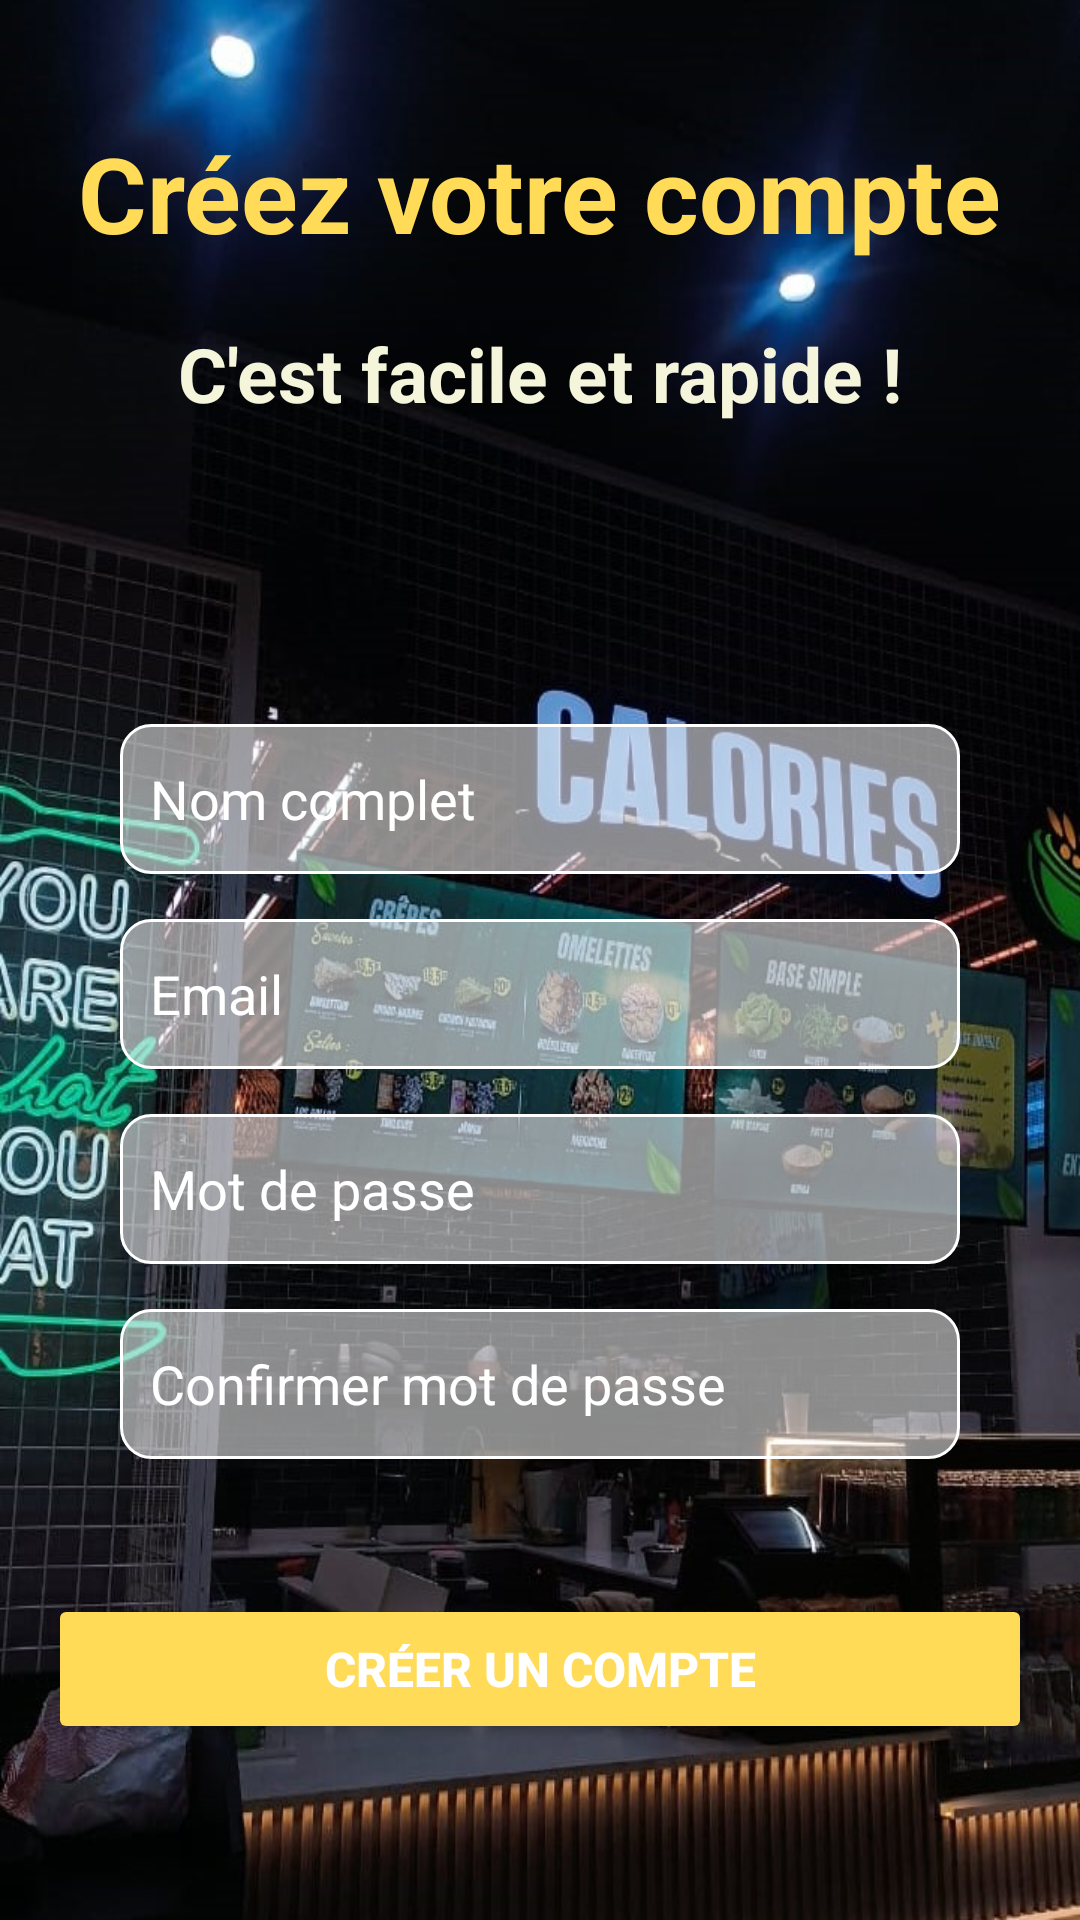

This screen was rendered from an Android layout file. Write that file and the resources it references.
<!-- AndroidManifest.xml: application theme Theme.My_Coffe1 -->
<!-- res/layout/activity_register.xml -->
<?xml version="1.0" encoding="utf-8"?>
<LinearLayout xmlns:android="http://schemas.android.com/apk/res/android"
    android:layout_width="match_parent"
    android:layout_height="match_parent"
    android:orientation="vertical"
    android:gravity="center"
    android:background="@drawable/fond3"
    android:padding="16dp">

    
    <LinearLayout
        android:layout_width="match_parent"
        android:layout_height="wrap_content"
        android:gravity="center"
        android:layout_marginBottom="60dp"
        android:orientation="vertical">

        
        <TextView
            android:id="@+id/textGetStarted"
            android:layout_width="wrap_content"
            android:layout_height="wrap_content"
            android:text="Créez votre compte"
            android:textColor="@color/Moutarde"
            android:textSize="35sp"
            android:textStyle="bold"
            android:layout_marginTop="25dp" />

        
        <TextView
            android:id="@+id/titleText"
            android:layout_width="wrap_content"
            android:layout_height="wrap_content"
            android:text="C'est facile et rapide !"
            android:textColor="@color/dark_brown"
            android:textSize="25sp"
            android:textStyle="bold"
            android:layout_marginTop="20dp" />
    </LinearLayout>

    
    <LinearLayout
        android:layout_width="match_parent"
        android:layout_height="wrap_content"
        android:orientation="vertical"
        android:layout_marginTop="30dp"
        android:paddingHorizontal="24dp">

        
        <EditText
            android:id="@+id/editTextName"
            android:layout_width="match_parent"
            android:layout_height="50dp"
            android:layout_marginBottom="15dp"
            android:layout_marginTop="10dp"
            android:inputType="text"
            android:hint="Nom complet"
            android:padding="10dp"
            android:background="@drawable/edittext"
            android:textColor="@color/white"
            android:textColorHint="@color/white" />

        
        <EditText
            android:id="@+id/editTextEmail"
            android:layout_width="match_parent"
            android:layout_height="50dp"
            android:layout_marginBottom="15dp"
            android:inputType="textEmailAddress"
            android:hint="Email"
            android:padding="10dp"
            android:background="@drawable/edittext"
            android:textColor="@color/white"
            android:textColorHint="@color/white" />

        
        <EditText
            android:id="@+id/editTextPassword"
            android:layout_width="match_parent"
            android:layout_height="50dp"
            android:layout_marginBottom="15dp"
            android:inputType="textPassword"
            android:hint="Mot de passe"
            android:padding="10dp"
            android:background="@drawable/edittext"
            android:textColor="@color/white"
            android:textColorHint="@color/white" />

        
        <EditText
            android:id="@+id/editTextConfirmPassword"
            android:layout_width="match_parent"
            android:layout_height="50dp"
            android:layout_marginBottom="25dp"
            android:inputType="textPassword"
            android:hint="Confirmer mot de passe"
            android:padding="10dp"
            android:background="@drawable/edittext"
            android:textColor="@color/white"
            android:textColorHint="@color/white" />
    </LinearLayout>

    
    <Button
        android:id="@+id/buttonRegister"
        android:layout_width="match_parent"
        android:layout_height="50dp"
        android:text="Créer un compte"
        android:backgroundTint="@color/Moutarde"
        android:textColor="@android:color/white"
        android:textSize="16sp"
        android:textStyle="bold"
        android:padding="8dp"
        android:layout_marginTop="20dp"
        android:layout_marginBottom="20dp" />

    
    <TextView
        android:id="@+id/textBackToLogin"
        android:layout_width="wrap_content"
        android:layout_height="wrap_content"
        android:layout_gravity="center"
        android:layout_marginTop="2dp"
        android:background="?android:attr/selectableItemBackground"
        android:clickable="true"
        android:focusable="true"
        android:focusableInTouchMode="true"
        android:onClick="onBackToLoginClicked"
        android:padding="12dp"
        android:text="Retour à la connexion"
        android:textColor="@color/dark_brown"
        android:textSize="20sp" />


</LinearLayout>
<!-- resources referenced by this layout -->
<resources>
  <color name="Moutarde">#FFDB58</color>
  <color name="dark_brown">#F5F5DC</color>
  <color name="white">#FFFFFFFF</color>
  <!-- drawable edittext (drawable) -->
  <?xml version="1.0" encoding="utf-8"?>
  <selector xmlns:android="http://schemas.android.com/apk/res/android">
      <item>
          <shape android:shape="rectangle">
              <corners android:radius="10dp"/>
              <solid android:color="#88FFFFFF"/>
              <stroke android:color="@color/white" android:width="1dp"/>
  
          </shape>
      </item>
  </selector>
  <!-- drawable fond3: jpeg bitmap (drawable, 154727 bytes) -->
  <style name="Theme.My_Coffe1" parent="Base.Theme.My_Coffe1" />
  <style name="Base.Theme.My_Coffe1" parent="Theme.Material3.DayNight.NoActionBar">
          
          
      </style>
</resources>
